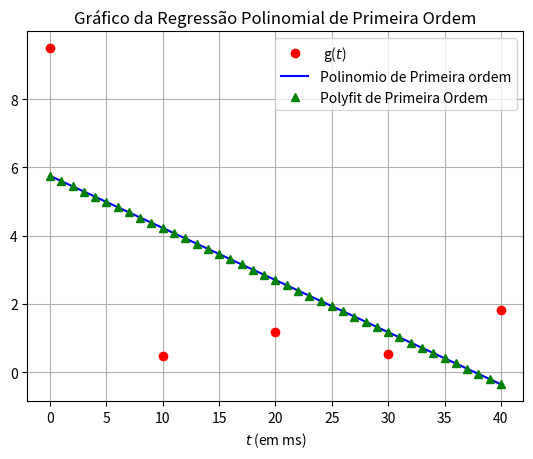
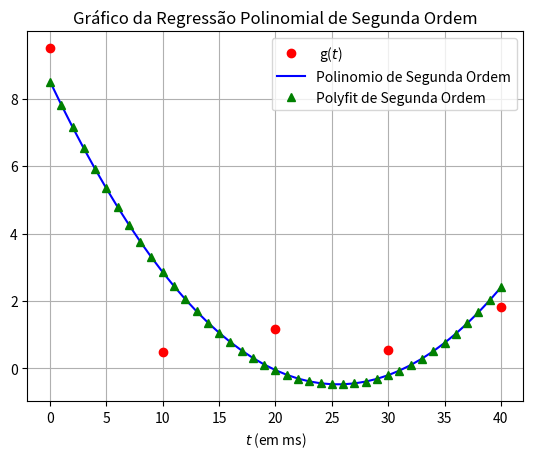
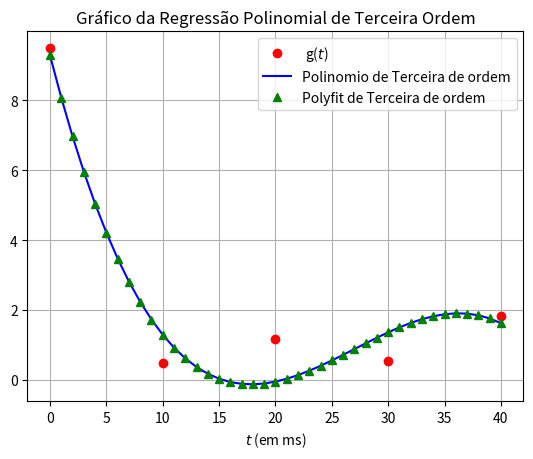

These figures' Python source, in order:
# -*- coding: utf-8 -*-
"""
Created on Thu Dec  1 18:03:21 2016

[redacted]
"""

import numpy as np
import matplotlib.pyplot as plt

def Jakes(t, f_c, v, L):
    # f_c é dada em Hertz
    # v é dada em m/s
    # c é 3 x 10^8 m/s
    c = 3e8;
    # Gera as fases aleatórias entre [0, 2*pi]
    Phi = np.pi * np.random.random(L);
    phi = np.pi * np.random.random(L);
    # Calcula o máximo desvio Doppler
    f_D = v*f_c/c
    # Calcula g usando uma python list comprehension
    g = np.array( [ np.abs((1/np.sqrt(L))*np.sum(np.exp(1j*(2*np.pi*f_D*np.cos(Phi)*x + phi))))**2 for x in t ] )
    return g

# Implemente sua solução aqui acompanhada de um exemplo de uso.
#
# Observação: Quando rodado no sistema operacional Linux, a função funcionou perfeitamente. 
# Porém, no Windowns 10.1, o polinômio de terceira ordem exibe resultados muito semelhantes 
# ao de segunda ordem, apesar de gerar 4 coeficientes distintos.
# 
def GaussMod(x): #Gauss recebendo matriz estendida => AB
    ab = x
    
    #Escalonamento  
    for j in range(0, len(ab[0])-1):
        for i in range(j+1,len(ab)):
            m = ab[i][j]/ab[j][j]
            for p in range(0,len(ab[i])):
                ab[i][p] = ab[i][p] - m*ab[j][p]
    
    #Substituicao
    x = np.zeros(len(ab))    
    
    for i in range(len(ab)-1,-1,-1):
        x[i] = ab[i][len(ab[i])-1]/ab[i][i]
        for j in range(0,len(x)):
            if i!=j:
                x[i] = x[i] - ((ab[i][j]*x[j])/ab[i][i])
    
    return x

def regressao(x,y,ordem):
    
    matrizest = np.zeros((ordem+1,ordem+2))
        
    for i in range(0,len(matrizest)):
        for j in range(0,len(matrizest[i]-1)):
            matrizest[i][j] = np.sum(x**(i+j))
        matrizest[i][len(matrizest[i])-1] = np.sum((x**i)*y)
    
    return matrizest


#Variaveis
f_c = 2e9 # Frequência do sistema é de 2 GHz
v = 3/3.6 # Velocidade do móvel de 3 km/h (pedestre)
L = 20    # O canal possui 20 multi-percursos
t = np.array([0,10,20,30,40])

g = Jakes(t, f_c, v, L)

primeira = GaussMod(regressao(t,g,1))
segunda = GaussMod(regressao(t,g,2))
terceira = GaussMod(regressao(t,g,3))

polyprimeira = np.polyfit(t,g,1)
polysegunda = np.polyfit(t,g,2)
polyterceira = np.polyfit(t,g,3)

tpol = np.arange(0,41,1)

#print(segunda)
#print(polysegunda)
#print(terceira)
#print(polyterceira)

plt.figure(4)
plt.plot(t, g, 'ro', label = ' g($t$) ')
plt.plot(tpol, (primeira[1]*tpol**1 + primeira[0]*tpol**0), 'b-', label = 'Polinomio de Primeira ordem' )
plt.plot(tpol, (polyprimeira[0]*tpol**1 + polyprimeira[1]*tpol**0) , 'g^', label = 'Polyfit de Primeira Ordem') 
plt.legend()
plt.grid()
plt.xlabel('$t$ (em ms)')
plt.title('Gráfico da Regressão Polinomial de Primeira Ordem')
plt.show()

plt.figure(5)
plt.plot(t, g, 'ro', label = ' g($t$) ')
plt.plot(tpol, (segunda[2]*tpol**2 + segunda[1]*tpol**1 + segunda[0]*tpol**0), 'b-', label = 'Polinomio de Segunda Ordem' )
plt.plot(tpol, (polysegunda[0]*tpol**2 + polysegunda[1]*tpol**1 + polysegunda[2]*tpol**0), 'g^', label = 'Polyfit de Segunda Ordem' )
plt.legend()
plt.grid()
plt.xlabel('$t$ (em ms)')
plt.title('Gráfico da Regressão Polinomial de Segunda Ordem')
plt.show()

plt.figure(6)
plt.plot(t, g, 'ro', label = ' g($t$) ')
plt.plot(tpol, (terceira[3]*(tpol**3.) + terceira[2]*(tpol**2.) + terceira[1]*(tpol**1.) + terceira[0]*(tpol**0.)), 'b-', label = 'Polinomio de Terceira de ordem' )
plt.plot(tpol, (polyterceira[0]*(tpol**3.) + polyterceira[1]*(tpol**2.) + polyterceira[2]*(tpol**1.) + polyterceira[3]*(tpol**0.)), 'g^', label = 'Polyfit de Terceira de ordem' )
plt.legend()
plt.grid()
plt.xlabel('$t$ (em ms)')
plt.title('Gráfico da Regressão Polinomial de Terceira Ordem')
plt.show()
